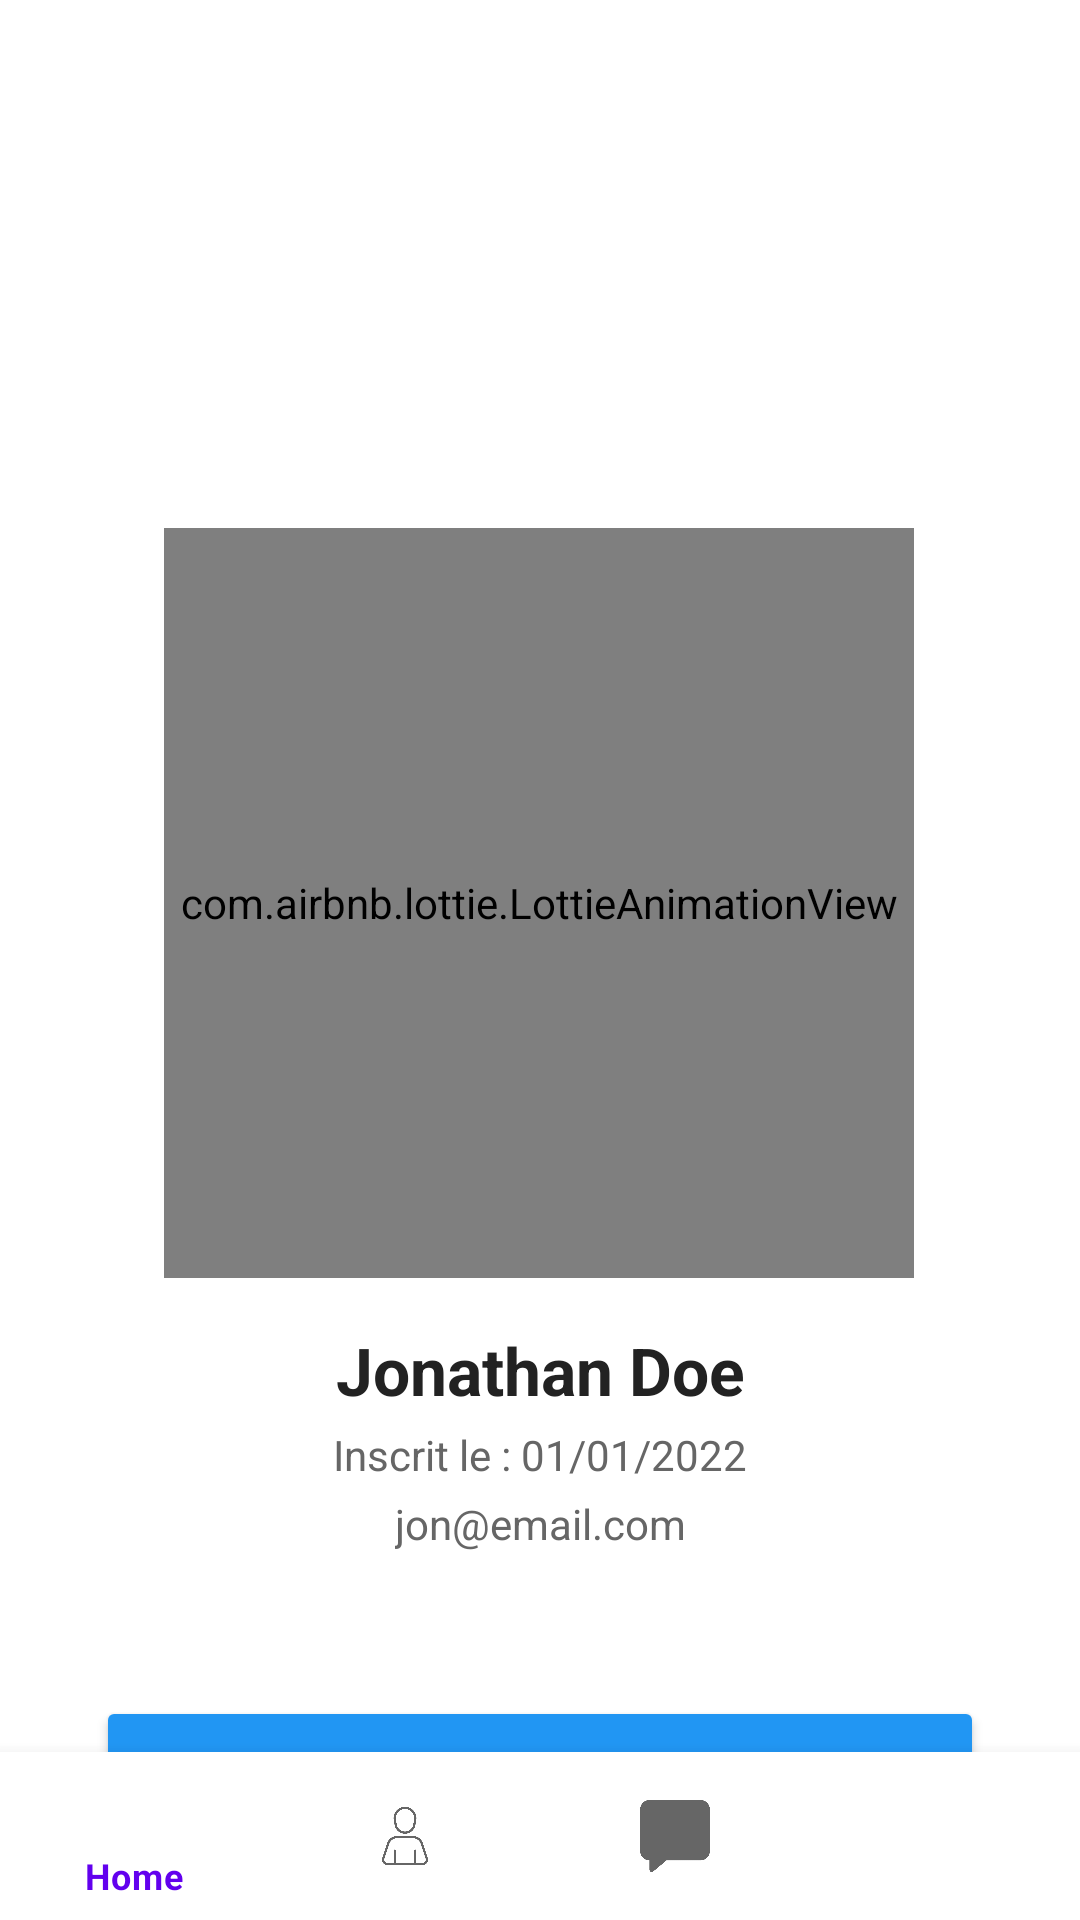

This screen was rendered from an Android layout file. Write that file and the resources it references.
<!-- AndroidManifest.xml: application theme Theme.Chatnest -->
<!-- res/layout/activity_profil.xml -->
<?xml version="1.0" encoding="utf-8"?>
<androidx.constraintlayout.widget.ConstraintLayout xmlns:android="http://schemas.android.com/apk/res/android"
    xmlns:app="http://schemas.android.com/apk/res-auto"
    xmlns:tools="http://schemas.android.com/tools"
    android:id="@+id/main"
    android:layout_width="match_parent"
    android:layout_height="match_parent"
    tools:context=".Profil">

    
    <com.airbnb.lottie.LottieAnimationView
        android:id="@+id/imgProfil"
        android:layout_width="250dp"
        android:layout_height="250dp"
        android:layout_marginTop="176dp"
        app:layout_constraintEnd_toEndOf="parent"
        app:layout_constraintHorizontal_bias="0.496"
        app:layout_constraintStart_toStartOf="parent"
        app:layout_constraintTop_toTopOf="parent"
        app:lottie_autoPlay="true"
        app:lottie_loop="true"
        app:lottie_rawRes="@raw/profil" />

    
    <TextView
        android:id="@+id/tvNom"
        android:layout_width="wrap_content"
        android:layout_height="wrap_content"
        android:text="Jonathan Doe"
        android:textSize="22sp"
        android:textColor="#222222"
        android:textStyle="bold"
        android:layout_marginTop="16dp"
        app:layout_constraintTop_toBottomOf="@id/imgProfil"
        app:layout_constraintStart_toStartOf="parent"
        app:layout_constraintEnd_toEndOf="parent" />

    
    <TextView
        android:id="@+id/tvDateInscription"
        android:layout_width="wrap_content"
        android:layout_height="wrap_content"
        android:text="Inscrit le : 01/01/2022"
        android:textSize="14sp"
        android:textColor="#666666"
        android:layout_marginTop="4dp"
        app:layout_constraintTop_toBottomOf="@id/tvNom"
        app:layout_constraintStart_toStartOf="parent"
        app:layout_constraintEnd_toEndOf="parent" />

    
    <TextView
        android:id="@+id/tvEmail"
        android:layout_width="wrap_content"
        android:layout_height="wrap_content"
        android:text="jon@email.com"
        android:textSize="14sp"
        android:textColor="#666666"
        android:layout_marginTop="4dp"
        app:layout_constraintTop_toBottomOf="@id/tvDateInscription"
        app:layout_constraintStart_toStartOf="parent"
        app:layout_constraintEnd_toEndOf="parent" />

    
    <Button
        android:id="@+id/btnDeconnecter"
        android:layout_width="0dp"
        android:layout_height="48dp"
        android:text="Se déconnecter"
        android:textAllCaps="false"
        android:textColor="#FFFFFF"
        android:layout_marginTop="48dp"
        android:layout_marginHorizontal="32dp"
        android:backgroundTint="@color/blue_500"
        app:layout_constraintTop_toBottomOf="@id/tvEmail"
        app:layout_constraintStart_toStartOf="parent"
        app:layout_constraintEnd_toEndOf="parent" />

    
    <com.google.android.material.bottomnavigation.BottomNavigationView
        android:id="@+id/bottom_navigation"
        android:layout_width="match_parent"
        android:layout_height="wrap_content"
        android:background="?android:attr/windowBackground"
        app:menu="@menu/bottom_menu"
        app:layout_constraintBottom_toBottomOf="parent"
        app:layout_constraintStart_toStartOf="parent"
        app:layout_constraintEnd_toEndOf="parent" />

</androidx.constraintlayout.widget.ConstraintLayout>
<!-- resources referenced by this layout -->
<resources>
  <color name="blue_500">#2196F3</color>
  <style name="Theme.Chatnest" parent="Theme.MaterialComponents.DayNight.DarkActionBar">
          
          <item name="colorPrimary">@color/purple_500</item>
          <item name="colorPrimaryVariant">@color/purple_700</item>
          <item name="colorOnPrimary">@color/white</item>
          
          <item name="colorSecondary">@color/teal_200</item>
          <item name="colorSecondaryVariant">@color/teal_700</item>
          <item name="colorOnSecondary">@color/black</item>
          
          <item name="android:statusBarColor">?attr/colorPrimaryVariant</item>
          
      </style>
  <color name="purple_500">#FF6200EE</color>
  <color name="purple_700">#FF3700B3</color>
  <color name="white">#FFFFFFFF</color>
  <color name="teal_200">#FF03DAC5</color>
  <color name="teal_700">#FF018786</color>
  <color name="black">#FF000000</color>
</resources>
